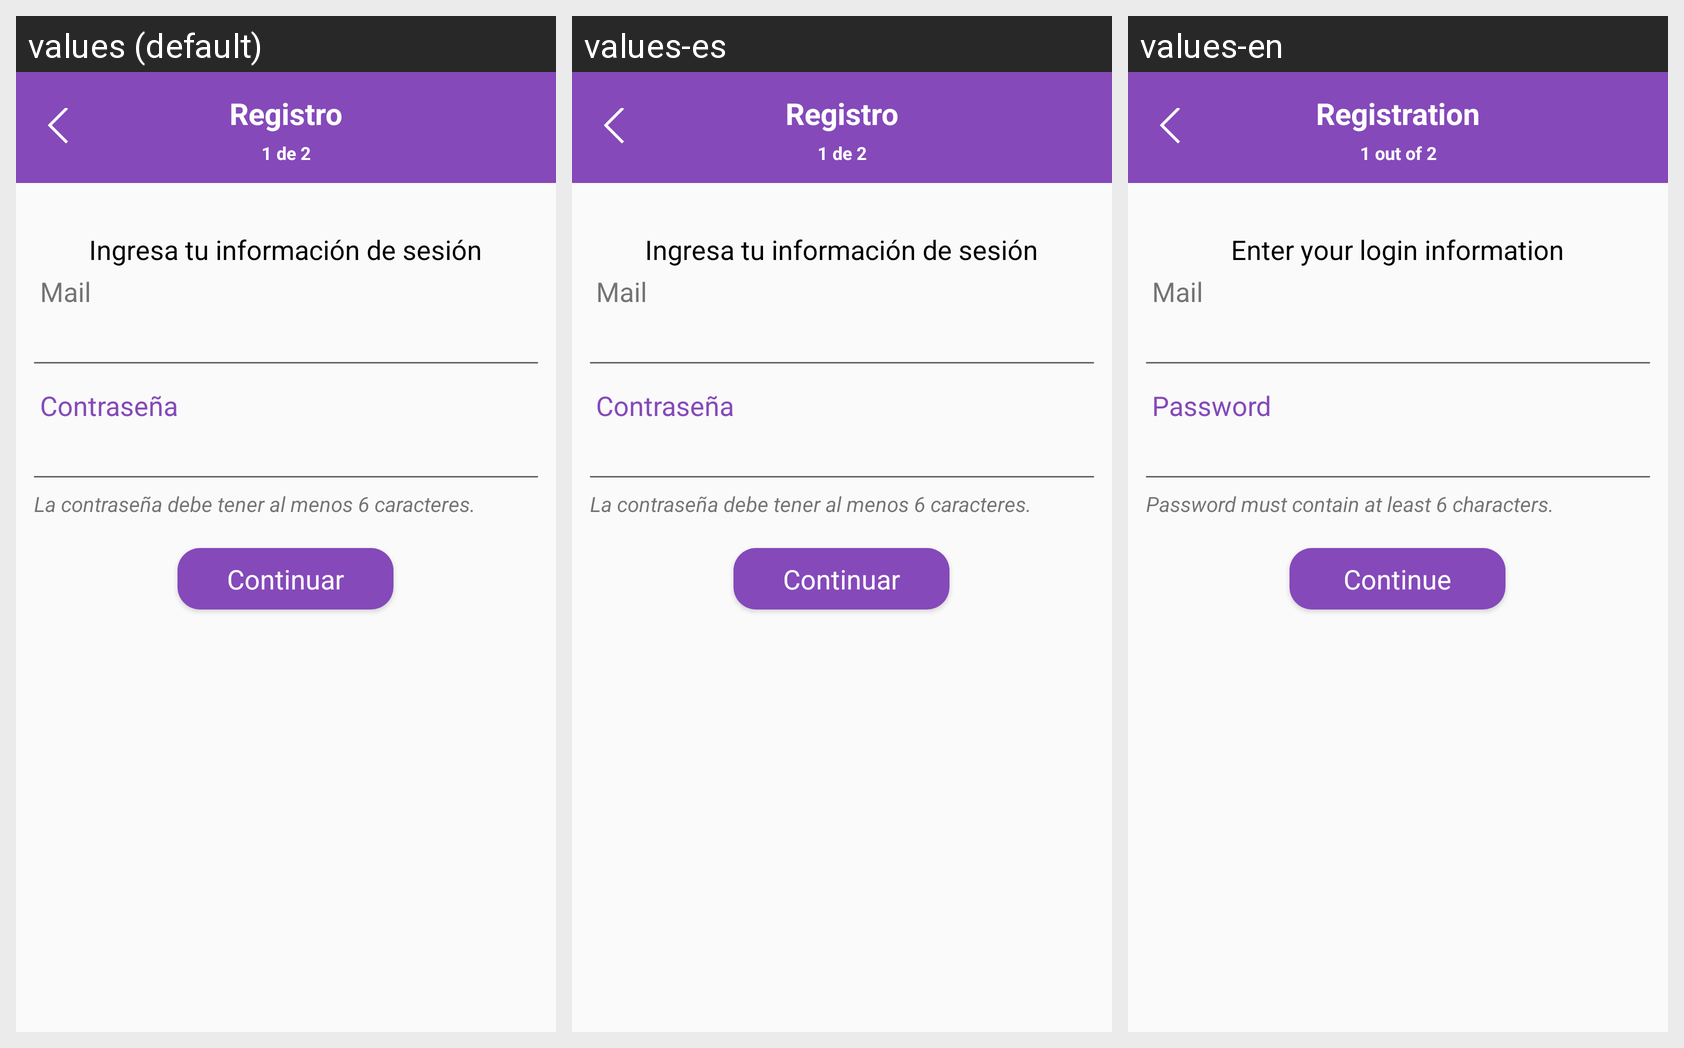

Strings drawn on this Android screen and how each of the app's shown locales translates them:
Android screen res/layout/activity_signup.xml rendered under 3 locales, left to right: values (default), values-es, values-en. Device: Nexus 5 (rendered at 1080×1920; each locale shown at half size, 540×960, under a caption strip naming it); theme AppTheme.
Strings drawn on this screen, with the default value and each locale's value (text and hints the layout hard-codes, and strings that could not be matched under every locale, appear in the picture but are not listed):

signup_title
  values: Registro
  values-es: Registro
  values-en: Registration

signup_page_text
  values: 1 de 2
  values-es: 1 de 2
  values-en: 1 out of 2

signup_subtitle
  values: Ingresa tu información de sesión
  values-es: Ingresa tu información de sesión
  values-en: Enter your login information

signup_password_subtext
  values: La contraseña debe tener al menos 6 caracteres.
  values-es: La contraseña debe tener al menos 6 caracteres.
  values-en: Password must contain at least 6 characters.

button_continue
  values: Continuar
  values-es: Continuar
  values-en: Continue

signup_password
  values: Contraseña
  values-es: Contraseña
  values-en: Password

signup_email
  values: Mail
  values-es: Mail
  values-en: Mail
